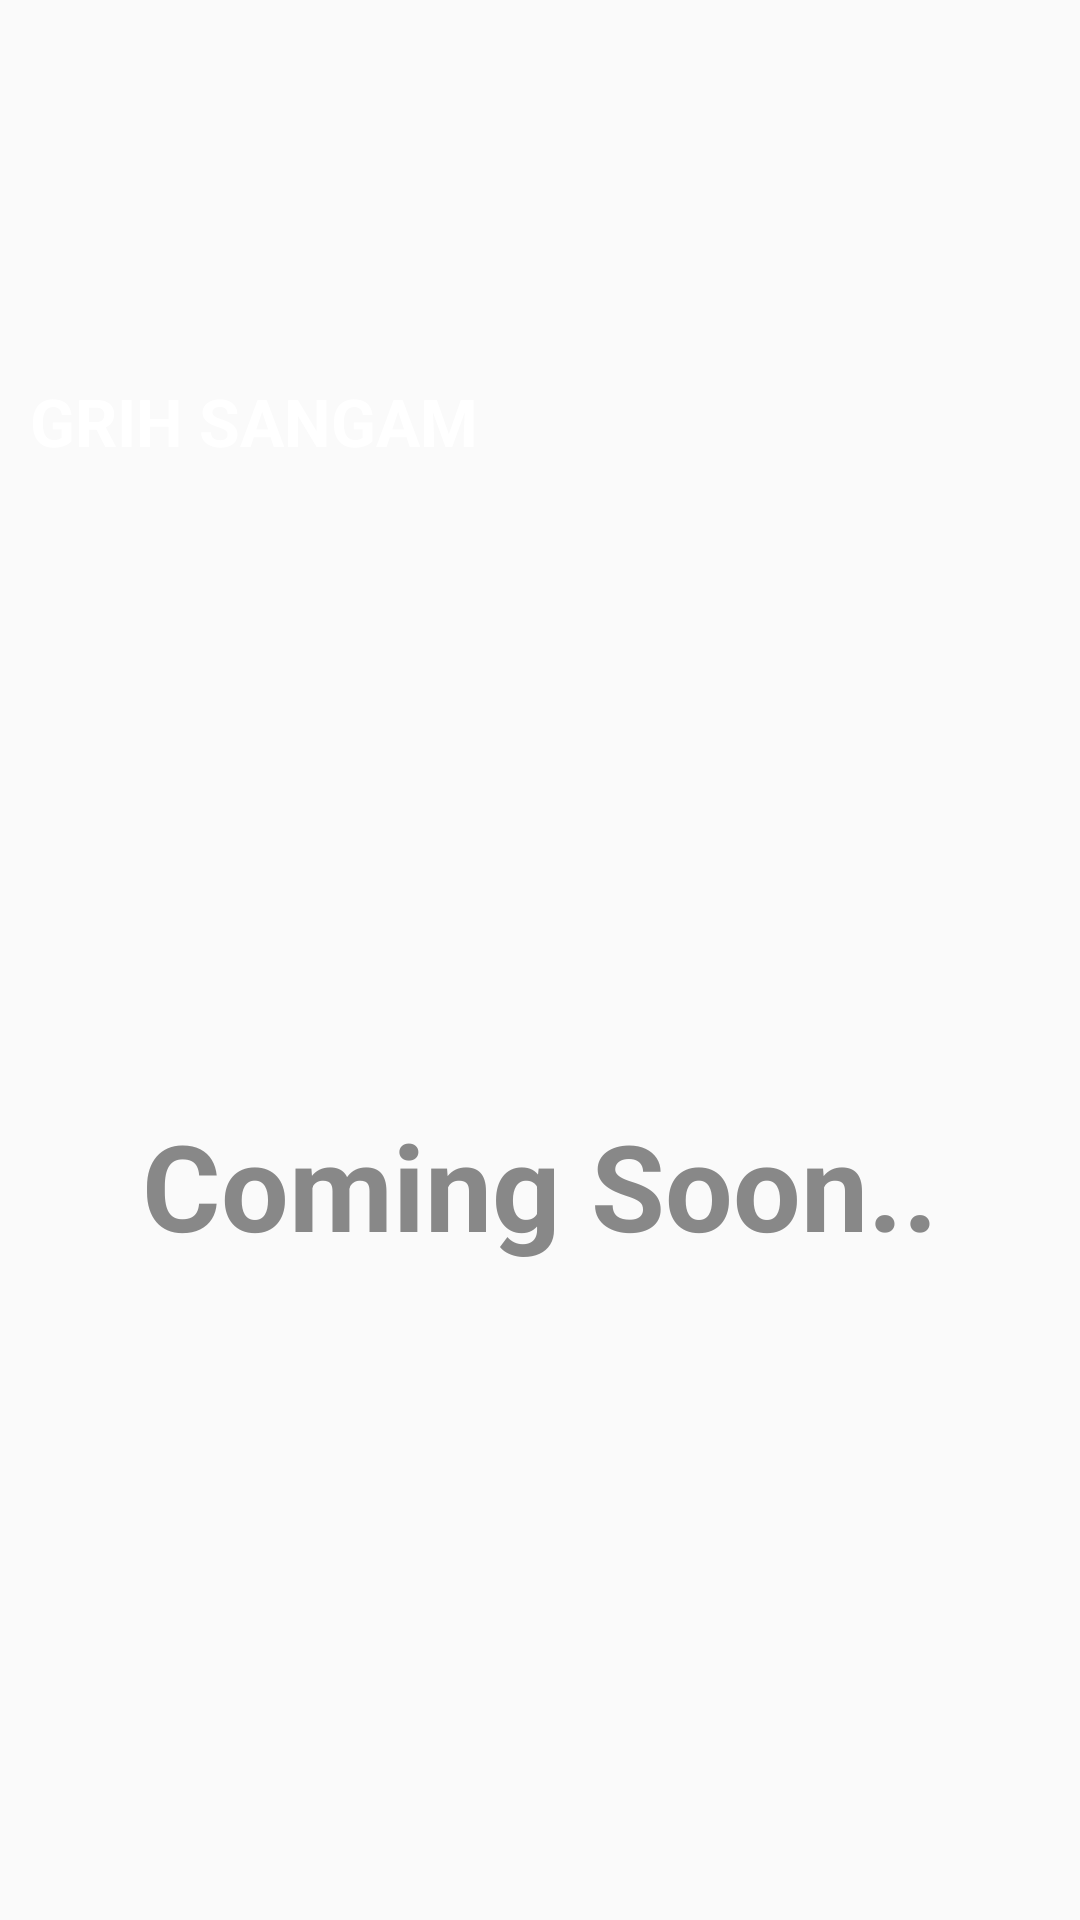

Layout XML and referenced resources for this Android screen:
<!-- AndroidManifest.xml: application theme MyMaterialTheme -->
<!-- res/layout/project_grih_sangam.xml -->
<?xml version="1.0" encoding="utf-8"?>
<LinearLayout xmlns:android="http://schemas.android.com/apk/res/android"
    android:layout_width="match_parent"
    android:layout_height="match_parent"
    android:orientation="vertical"
    android:padding="5dp">

    <RelativeLayout
        android:layout_width="match_parent"
        android:layout_height="150dp"
        android:background="@drawable/main_banner1">
        <TextView
            android:id="@+id/textView"
            android:layout_width="wrap_content"
            android:layout_height="wrap_content"
            android:text="GRIH SANGAM"
            android:textAppearance="?android:attr/textAppearanceLarge"
            android:textColor="#fff"
            android:textStyle="bold"
            android:paddingLeft="5dp"
            android:layout_alignParentBottom="true"
            android:layout_alignParentLeft="true"
            android:layout_alignParentStart="true" />
    </RelativeLayout>

        <RelativeLayout
            android:layout_width="match_parent"
            android:layout_height="match_parent">
            <TextView
                android:id="@+id/textView50"
                android:layout_width="wrap_content"
                android:layout_height="wrap_content"
                android:layout_gravity="center_horizontal"
                android:text="Coming Soon.."
                android:textAppearance="?android:attr/textAppearanceLarge"
                android:textColor="#888"
                android:textSize="40sp"
                android:textStyle="bold"
                android:layout_centerVertical="true"
                android:layout_centerHorizontal="true" />
        </RelativeLayout>





</LinearLayout>
<!-- resources referenced by this layout -->
<resources>
  <style name="MyMaterialTheme" parent="MyMaterialTheme.Base">
      </style>
  <style name="MyMaterialTheme.Base" parent="Theme.AppCompat.Light.DarkActionBar">
          <item name="windowNoTitle">true</item>
          <item name="windowActionBar">false</item>
          <item name="colorPrimary">@color/colorPrimary</item>
          <item name="colorPrimaryDark">@color/colorPrimaryDark</item>
          <item name="colorAccent">#f5f7ff</item>
      </style>
  <color name="colorPrimary">#303F9F</color>
  <color name="colorPrimaryDark">#303F9F</color>
</resources>
